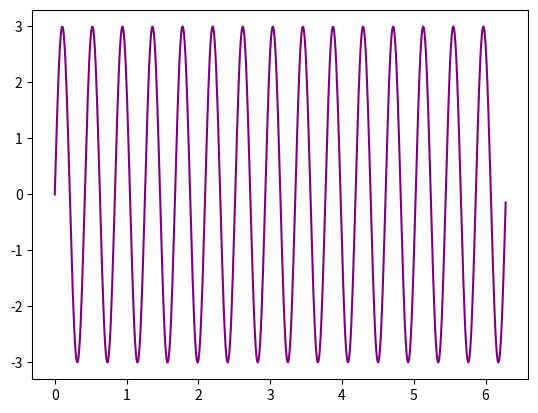

Write Python code to recreate this figure.
# code was borrowed from: https://www.geeksforgeeks.org/plotting-sine-and-cosine-graph-using-matloplib-in-python/

import numpy as np
import matplotlib.pyplot as plt

# Creating x-axis with range and y-axis with Sine
# Function for Plotting Sine Graph
x = np.arange(0, 2*np.pi, 0.01)
frequency = 15
amp = 3
y = amp*np.sin(x * frequency)

# Plotting Sine Graph
plt.plot(x, y, color='purple')
plt.show()